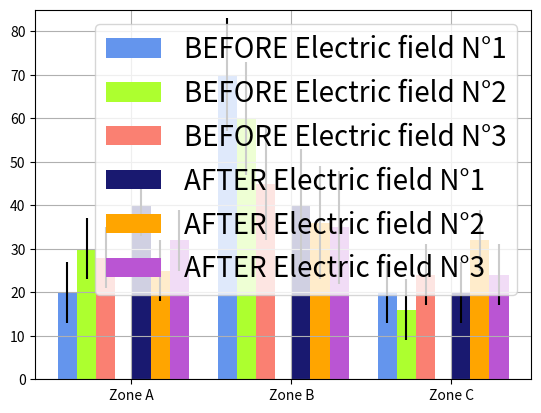

Here is the Python script that generated this plot:
import matplotlib.pyplot as plt
import numpy as np


n_groups=3
index = np.arange(n_groups)
barWidth = 0.12
t1=[20,70,20]
r1= range(len(t1))
t2=[30,60,16]
r2=[x + barWidth for x in r1]
t3=[28,45,24]
r3=[x + barWidth for x in r2]
t4=[40,40,20]
r4=[x + 0.22 for x in r3]
t5=[25,36,32]
r5=[x + barWidth for x in r4]
t6=[32,35,24]
r6=[x + barWidth for x in r5]
yerr=[10,10,10,10,10,10,]

temps = ('T1','T2','T3','T4','T5','T6')

a=plt.bar(r1, t1, color = 'cornflowerblue', width = barWidth,yerr=[7,13,7], ecolor = 'black')
b=plt.bar(r2, t2, color = 'greenyellow', width = barWidth,yerr=[7,13,7], ecolor = 'black')
c=plt.bar(r3, t3, color = 'salmon', width = barWidth,yerr=[7,13,7], ecolor = 'black')
d=plt.bar(r4, t4, color = 'midnightblue', width = barWidth,yerr=[7,13,7], ecolor = 'black')
e=plt.bar(r5, t5, color = 'orange', width = barWidth,yerr=[7,13,7], ecolor = 'black')
f=plt.bar(r6, t6, color = 'mediumorchid', width = barWidth,yerr=[7,13,7], ecolor = 'black')


plt.ylim(0,85)
plt.xticks(index + 0.4 ,('Zone A','Zone B','Zone C'))
plt.legend(['BEFORE Electric field N°1','BEFORE Electric field N°2','BEFORE Electric field N°3','AFTER Electric field N°1','AFTER Electric field N°2','AFTER Electric field N°3'], loc='upper right',prop={'size':20})
plt.grid()
plt.show()


